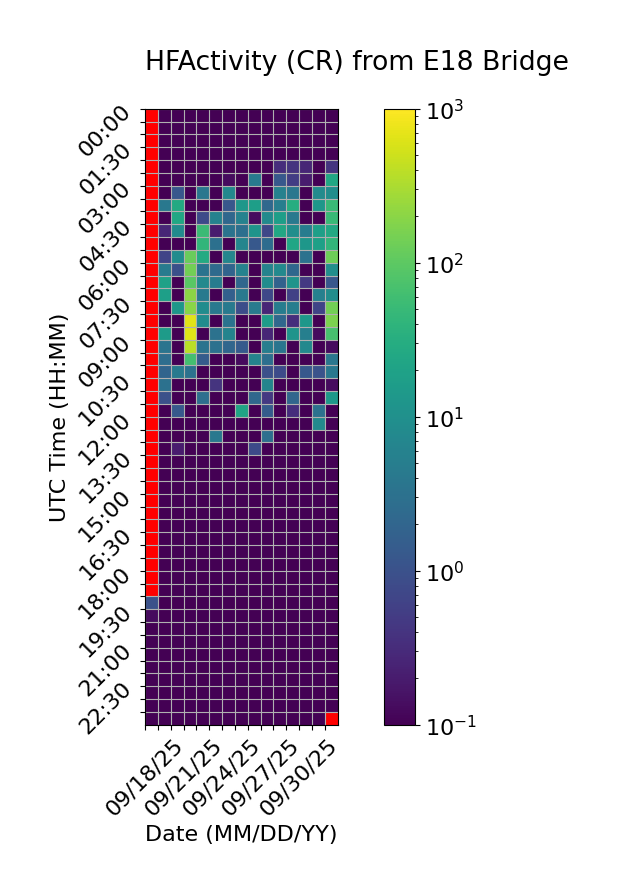

The file beside this chart, header and first rows:
Time (UTC), 09/18/25, 09/19/25, 09/20/25, 09/21/25, 09/22/25, 09/23/25, 09/24/25, 09/25/25, 09/26/25, 09/27/25, 09/28/25, 09/29/25, 09/30/25, 10/01/25, 10/02/25
00:00, , 0.0, 0.0, 0.0, 0.0, 0.0, 0.0, 0.0, 0.0, 0.0, 0.0, 0.0, 0.0, 0.0, 0.0
00:30, , 0.0, 0.0, 0.0, 0.0, 0.0, 0.0, 0.0, 0.0, 0.0, 0.0, 0.0, 0.0, 0.0, 0.0
01:00, , 0.0, 0.0, 0.0, 0.0, 0.0, 0.0, 0.0, 0.0, 0.0, 0.0, 0.0, 0.0, 0.0, 0.0
01:30, , 0.0, 0.0, 0.0, 0.0, 0.0, 0.0, 0.0, 0.0, 0.0, 0.0, 0.0, 0.0, 0.0, 0.0
02:00, , 0.0, 0.0, 0.0, 0.0, 0.0, 0.0, 0.0, 0.0, 0.0, 0.3333, 0.4, 0.2667, 0.0, 0.4
02:30, , 0.0, 0.06667, 0.0, 0.0, 0.0, 0.1333, 0.0, 4.267, 0.0, 1.267, 0.5333, 0.2, 0.0, 23.8
03:00, , 0.0, 1.2, 0.0, 3.867, 0.0, 7.4, 0.0, 0.0, 0.0, 5.667, 3.8, 0.0, 8.533, 9.2
03:30, , 4.067, 26.73, 0.0, 0.06667, 0.0, 1.2, 13.0, 17.47, 2.267, 5.2, 31.6, 0.0, 13.33, 52.2
04:00, , 0.0, 24.0, 0.0, 0.8, 6.0, 2.133, 6.0, 0.1333, 8.267, 17.33, 4.133, 0.0, 0.0, 50.2
04:30, , 0.2667, 8.467, 0.0, 53.27, 0.2, 3.333, 2.933, 11.87, 0.7333, 25.33, 9.467, 4.8, 17.8, 26.27
05:00, , 0.0, 0.0, 0.0, 43.27, 3.0, 0.0, 6.6, 1.267, 2.6, 0.0, 23.6, 12.87, 19.07, 43.07
05:30, , 0.6667, 8.7, 120.6, 27.53, 0.0, 6.8, 0.0, 0.0, 0.0, 0.06667, 0.06667, 3.267, 0.0, 133.3
06:00, , 4.6, 0.9333, 141.7, 3.333, 2.4, 1.933, 5.933, 0.0, 6.133, 7.6, 2.133, 0.0, 0.0, 9.6
06:30, , 19.67, 0.0, 95.8, 7.533, 4.733, 0.0, 2.133, 0.0, 8.8, 1.8, 11.93, 0.4667, 0.0, 1.2
07:00, , 18.2, 0.0, 202.1, 4.4, 0.0, 1.667, 4.2, 0.0, 0.7333, 0.0, 0.6, 0.0, 5.467, 9.133
07:30, , 0.0, 13.0, 197.5, 8.733, 4.133, 4.467, 0.8667, 4.533, 0.2667, 4.933, 5.0, 0.0, 0.6667, 140.2
08:00, , 0.0, 0.0, 664.5, 8.8, 0.0, 3.333, 0.0, 0.0, 16.4, 2.2, 0.3333, 13.2, 0.0, 160.9
08:30, , 15.6, 0.0, 643.8, 0.0, 3.2, 6.4, 0.0, 0.0, 0.2667, 0.0, 11.8, 5.267, 0.1333, 68.87
09:00, , 3.4, 0.0, 391.1, 3.333, 3.067, 2.067, 1.4, 0.0, 5.067, 3.6, 0.0, 7.267, 0.0, 0.1333
09:30, , 2.667, 0.0, 63.47, 1.467, 0.0, 0.0, 0.1333, 6.067, 2.867, 0.0, 0.0, 0.0, 0.0, 3.867
10:00, , 1.933, 4.467, 3.267, 0.0, 0.0, 0.0, 0.0, 0.0, 0.9333, 0.8, 0.0, 1.267, 1.067, 4.0
10:30, , 3.133, 0.0, 0.0, 0.0, 0.4, 0.0, 0.0, 0.0, 6.667, 0.0, 0.0, 0.0, 0.0, 0.1333
11:00, , 1.0, 0.0, 0.0, 2.933, 0.0, 0.0, 0.0, 2.133, 0.4667, 0.0, 2.067, 0.0, 0.0, 14.53
11:30, , 0.0, 1.333, 0.0, 0.0, 0.0, 0.0, 21.67, 0.0, 1.467, 0.0, 0.3333, 0.0, 3.267, 0.0
12:00, , 0.0, 0.0, 0.0, 0.0, 0.0, 0.0, 0.0, 0.0, 0.0, 0.0, 0.0, 0.0, 7.533, 0.0
12:30, , 0.0, 0.0, 0.0, 0.0, 4.067, 0.0, 0.0, 0.0, 2.933, 0.0, 0.0, 0.0, 0.0, 0.0
13:00, , 0.0, 0.2, 0.0, 0.0, 0.0, 0.0, 0.0, 0.8, 0.0, 0.0, 0.0, 0.0, 0.0, 0.0
13:30, , 0.0, 0.0, 0.0, 0.0, 0.0, 0.0, 0.0, 0.0, 0.0, 0.0, 0.0, 0.0, 0.0, 0.0
14:00, , 0.0, 0.0, 0.0, 0.0, 0.06667, 0.0, 0.0, 0.0, 0.0, 0.0, 0.0, 0.0, 0.0, 0.0
14:30, , 0.0, 0.0, 0.0, 0.0, 0.0, 0.0, 0.0, 0.0, 0.0, 0.0, 0.0, 0.0, 0.0, 0.0
15:00, , 0.0, 0.0, 0.0, 0.0, 0.0, 0.0, 0.0, 0.0, 0.0, 0.0, 0.0, 0.0, 0.0, 0.0
15:30, , 0.0, 0.0, 0.0, 0.0, 0.0, 0.0, 0.0, 0.0, 0.0, 0.0, 0.0, 0.0, 0.0, 0.0
16:00, , 0.0, 0.0, 0.0, 0.06667, 0.0, 0.0, 0.0, 0.0, 0.0, 0.0, 0.0, 0.0, 0.0, 0.0
16:30, , 0.0, 0.0, 0.0, 0.0, 0.0, 0.0, 0.0, 0.0, 0.0, 0.0, 0.0, 0.0, 0.0, 0.0
17:00, , 0.0, 0.0, 0.0, 0.0, 0.0, 0.0, 0.0, 0.0, 0.0, 0.0, 0.0, 0.0, 0.0, 0.0
17:30, , 0.0, 0.0, 0.0, 0.0, 0.0, 0.0, 0.0, 0.0, 0.0, 0.0, 0.0, 0.0, 0.0, 0.0
18:00, , 0.0, 0.0, 0.0, 0.0, 0.0, 0.0, 0.0, 0.0, 0.0, 0.0, 0.0, 0.0, 0.0, 0.0
18:30, , 0.0, 0.0, 0.0, 0.0, 0.0, 0.0, 0.0, 0.0, 0.0, 0.0, 0.0, 0.0, 0.0, 0.0
19:00, 1.0, 0.0, 0.0, 0.0, 0.0, 0.0, 0.0, 0.0, 0.0, 0.0, 0.0, 0.0, 0.0, 0.0, 0.0
19:30, 0.1333, 0.0, 0.0, 0.0, 0.0, 0.0, 0.0, 0.0, 0.0, 0.0, 0.0, 0.0, 0.0, 0.0, 0.0
20:00, 0.0, 0.0, 0.0, 0.0, 0.0, 0.0, 0.0, 0.0, 0.0, 0.0, 0.0, 0.0, 0.0, 0.0, 0.0
20:30, 0.0, 0.0, 0.0, 0.0, 0.0, 0.0, 0.0, 0.0, 0.0, 0.0, 0.0, 0.0, 0.0, 0.0, 0.0
21:00, 0.0, 0.0, 0.0, 0.0, 0.0, 0.0, 0.0, 0.0, 0.0, 0.0, 0.0, 0.0, 0.0, 0.0, 0.0
21:30, 0.0, 0.0, 0.0, 0.0, 0.0, 0.0, 0.0, 0.0, 0.0, 0.0, 0.0, 0.0, 0.0, 0.0, 0.0
22:00, 0.0, 0.0, 0.0, 0.0, 0.0, 0.0, 0.0, 0.0, 0.0, 0.0, 0.0, 0.0, 0.0, 0.0, 0.0
22:30, 0.0, 0.0, 0.0, 0.0, 0.0, 0.0, 0.0, 0.0, 0.0, 0.0, 0.0, 0.0, 0.0, 0.0, 0.0
23:00, 0.0, 0.0, 0.06667, 0.0, 0.0, 0.0, 0.0, 0.0, 0.0, 0.0, 0.0, 0.0, 0.0, 0.0, 0.0
23:30, 0.0, 0.0, 0.0, 0.06667, 0.0, 0.0, 0.0, 0.0, 0.0, 0.0, 0.0, 0.0, 0.0, 0.0, 
